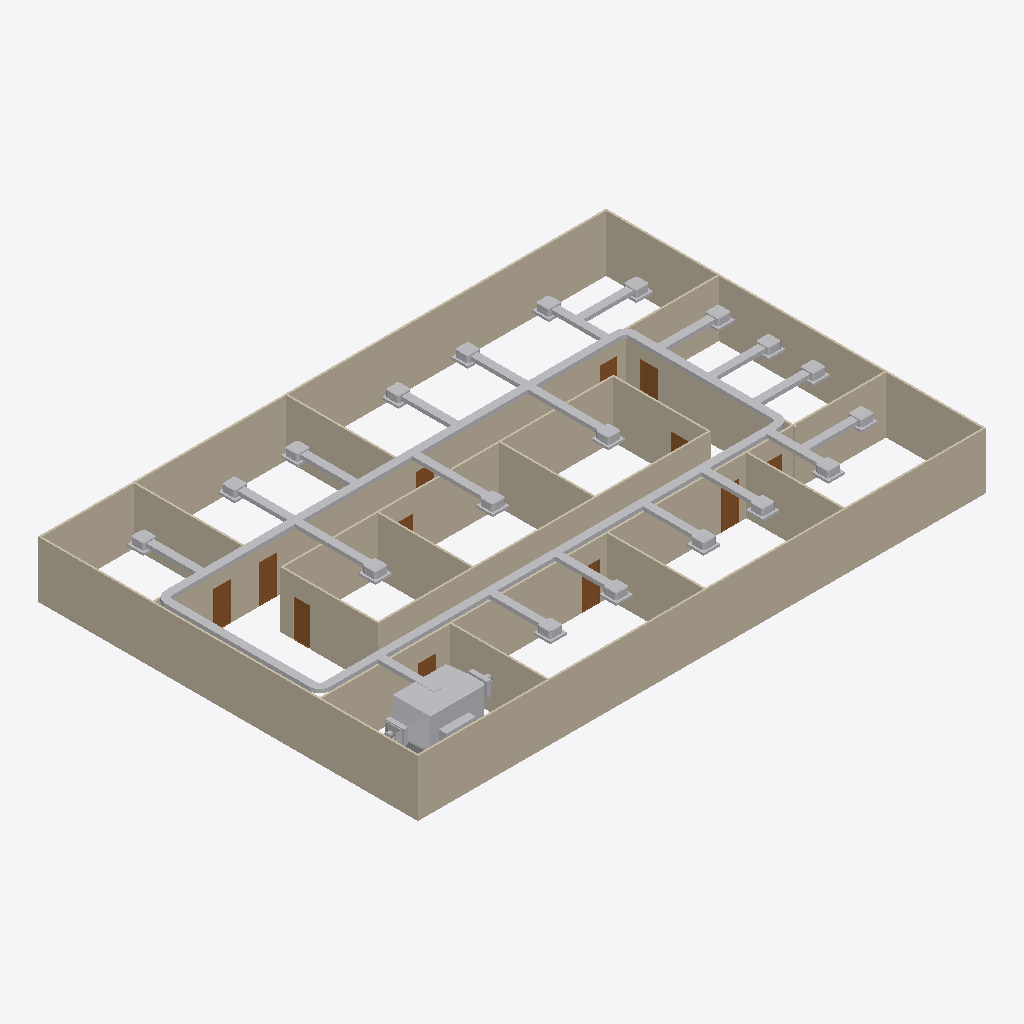
Isometric view of an IFC building model (IFC-SPF (STEP), schema IFC4, length unit metre), seen from the south-west, elements coloured by IFC class: 48 other elements (light grey), 19 walls (beige), 12 doors (brown).
Extent 30.2 m × 20.2 m × 3.3 m (x, y, z). Storeys (2): GF at 0.00 m; DUCTING at 3.00 m. Elements (99): 44 IfcDuctSegment, 24 IfcDuctFitting, 19 IfcWall, 12 IfcDoor.

HEADER;
FILE_DESCRIPTION(('ViewDefinition[DesignTransferView]'),'2;1');
FILE_NAME('s08-activity.ifc','2025-09-23T13:22:22+08:00',(''),(''),'IfcOpenShell 0.8.3-post1','Bonsai 0.8.3-post1','');
FILE_SCHEMA(('IFC4'));
ENDSEC;
DATA;
#1=IFCPROJECT('3zt5O$T9T8$f08reIzjZBG',$,'My Project',$,$,$,$,(#14,#26),#9);
#31=IFCSITE('1NLrA44prEX92DnmwXdVUh',$,'My Site',$,$,#54,$,$,$,$,$,$,$,$);
#37=IFCBUILDING('1ea87Rwi56DAMd629yNbTu',$,'My Building',$,$,#60,$,$,$,$,$,$);
#43=IFCBUILDINGSTOREY('2of0Ajz6PECP2yaGtpU3l_',$,'GF',$,$,#66,$,$,$,$);
#1016=IFCBUILDINGSTOREY('3HTIekM2nDnOQ$CItJIcEO',$,'DUCTING',$,$,#41749,$,$,$,$);
#1325=IFCWALL('0D$5VMz2v6s8av8iII3Pg9',$,'Wall',$,$,#1472,#1331,$,$);
#1275=IFCWALL('1UDBmIW3567uetp1yQ1qI9',$,'Wall',$,$,#1536,#1281,$,$);
#1350=IFCWALL('0MRWzSognESQdIQWcQ80v9',$,'Wall',$,$,#1504,#1356,$,$);
#2199=IFCWALL('3v2aa1NzvEb9OH_5rmflzp',$,'Wall',$,$,#2210,#2205,$,$);
#1300=IFCWALL('0vjWYu7njEFBO_oOq$0Qyr',$,'Wall',$,$,#1311,#1306,$,$);
#2237=IFCWALL('38QhbdbKb9UujMqX3wlw11',$,'Wall',$,$,#2498,#2243,$,$);
#1691=IFCWALL('1FThg5$zvA0wdYF9edpZMy',$,'Wall',$,$,#1702,#1697,$,$);
#2287=IFCWALL('3teyjcrzf3uAgXpO0b$VhD',$,'Wall',$,$,#2434,#2293,$,$);
#43323=IFCDUCTSEGMENT('3X9MglEqXBreeF$d7sxHcS',$,'DuctSegment',$,$,#43356,#43332,$,$);
#5508=IFCDUCTSEGMENT('0Uk$NuBZD8HwhwXR9Z4J0k',$,'DuctSegment',$,$,#43491,#5521,$,$);
#5845=IFCDUCTSEGMENT('00JP2DdkvFZ9oa379ZUVQf',$,'DuctSegment',$,$,#43506,#5883,$,$);
#2588=IFCWALL('3wRS01hnLD4B$J95dhOsKc',$,'Wall',$,$,#2599,#2594,$,$);
#2312=IFCWALL('3pHwNhcHT59BzMMTBJMF1f',$,'Wall',$,$,#2466,#2318,$,$);
#1575=IFCWALL('0yoypxvBj1LOjvNX_uVlxo',$,'Wall',$,$,#1586,#1581,$,$);
#1729=IFCWALL('3NWj3y039AvQIEMOySC9Fs',$,'Wall',$,$,#1740,#1735,$,$);
#2550=IFCWALL('0_i8dKuLTDOeOHoWA7rqIT',$,'Wall',$,$,#2561,#2556,$,$);
#2512=IFCWALL('1vx03Rlen1m8AGkws_VT06',$,'Wall',$,$,#2523,#2518,$,$);
#2664=IFCWALL('2u5j55KIv7MPjPhu1A$avy',$,'Wall',$,$,#2675,#2670,$,$);
#2262=IFCWALL('32x$v5jALC4AtRDaSMpZN_',$,'Wall',$,$,#2273,#2268,$,$);
#2626=IFCWALL('2Ys7X7SLPFIQVgD5yA6a41',$,'Wall',$,$,#2637,#2632,$,$);
#2702=IFCWALL('1CrOvByev4Z9g5C7MtL_BV',$,'Wall',$,$,#2713,#2708,$,$);
#1550=IFCWALL('35K1npWBPFGB3tO6w_xo94',$,'Wall',$,$,#1561,#1556,$,$);
#5545=IFCDUCTSEGMENT('2z30Hh6tHD4B9P1qaW2DUE',$,'DuctSegment',$,$,#43501,#5556,$,$);
#5700=IFCDUCTSEGMENT('1ESnrZHgnB4ARZBaSbd_SI',$,'DuctSegment',$,$,#43496,#5736,$,$);
#7965=IFCDUCTSEGMENT('3WpnDqon9A_OjyKhWPVv05',$,'DuctSegment',$,$,#43701,#7999,$,$);
#7866=IFCDUCTSEGMENT('0z$98kxAn3ZAyq7toCnmMb',$,'DuctSegment',$,$,#43596,#7900,$,$);
#8054=IFCDUCTSEGMENT('05gKtR6cP9C9c8d_k0APMk',$,'DuctSegment',$,$,#43601,#8088,$,$);
#2789=IFCDOOR('3rthb4eFTE2ewA2UoSTZgt',$,'Door',$,$,#2837,#2797,$,2.0,0.899999976158142,$,$,$);
#2740=IFCDOOR('2LnVJoqvXBaO4_ziuu1DKX',$,'Door',$,$,#2788,#2748,$,2.0,0.899999976158142,$,$,$);
#3181=IFCDOOR('2Z4IKZk6T3uOgLuksZ$n1J',$,'Door',$,$,#3229,#3189,$,2.0,0.899999976158142,$,$,$);
#3034=IFCDOOR('2qRkcuSxvCU9c5r7QVoESM',$,'Door',$,$,#3082,#3042,$,2.0,0.899999976158142,$,$,$);
#7782=IFCDUCTSEGMENT('1TZQCRU4D9MhV$xdDotCQ6',$,'DuctSegment',$,$,#43591,#7816,$,$);
#6080=IFCDUCTSEGMENT('2xyGUinjz6v9qh4qOwmrbY',$,'DuctSegment',$,$,#43511,#6091,$,$);
#6714=IFCDUCTSEGMENT('0VlWFBAj11i8Cek1es8rsu',$,'DuctSegment',$,$,#43541,#6748,$,$);
#6279=IFCDUCTSEGMENT('0sbq1_3Nb1PRH5UPrEtyp9',$,'DuctSegment',$,$,#43521,#6313,$,$);
#6452=IFCDUCTSEGMENT('1Dv5rGB1LEjRv0D0wppHAl',$,'DuctSegment',$,$,#43526,#6486,$,$);
#6892=IFCDUCTSEGMENT('3xn4KSa$LCk9uyKA2b3wgf',$,'DuctSegment',$,$,#43551,#6926,$,$);
#6803=IFCDUCTSEGMENT('07B_iUZBfFxvcvfW4Tm0SZ',$,'DuctSegment',$,$,#43546,#6837,$,$);
#6981=IFCDUCTSEGMENT('0Qtk8zryz1sh83HR8JK$Ex',$,'DuctSegment',$,$,#43556,#7015,$,$);
#6536=IFCDUCTSEGMENT('3QRYpqlav619Z4OzLOVxsC',$,'DuctSegment',$,$,#43531,#6570,$,$);
#6186=IFCDUCTSEGMENT('3FUex0eRD49xXD69qZ7HHL',$,'DuctSegment',$,$,#43516,#6222,$,$);
#6625=IFCDUCTSEGMENT('2_J0X04uP55Q4YJp0aQHYF',$,'DuctSegment',$,$,#43536,#6659,$,$);
#7110=IFCDUCTSEGMENT('32bZns3Un4O8xXS8v3mkdg',$,'DuctSegment',$,$,#43566,#7144,$,$);
#7065=IFCDUCTSEGMENT('0BqIvXBp11vBqi4F7c69Yz',$,'DuctSegment',$,$,#43561,#7099,$,$);
#7342=IFCDUCTSEGMENT('12N0mkuSbC8BO$B9OfOCGh',$,'DuctSegment',$,$,#43571,#7376,$,$);
#7426=IFCDUCTSEGMENT('15GXljj494xP4PgdEqxsrA',$,'DuctSegment',$,$,#43576,#7460,$,$);
#7604=IFCDUCTSEGMENT('2sSXM9ZXbFQevbi9wgqaz6',$,'DuctSegment',$,$,#43586,#7638,$,$);
#7515=IFCDUCTSEGMENT('0s$$plSOPBqxBn5TbxsoKR',$,'DuctSegment',$,$,#43581,#7549,$,$);
#3083=IFCDOOR('30CEYKCon5XA8T4MQxBbhR',$,'Door',$,$,#3131,#3091,$,2.0,0.899999976158142,$,$,$);
#2936=IFCDOOR('3aJUCcbEb81PT6mTRJ_oF9',$,'Door',$,$,#2984,#2944,$,2.0,0.899999976158142,$,$,$);
#42310=IFCDUCTSEGMENT('2G$cUbuRHFSvlWFq6HOGfe',$,'DuctSegment',$,$,#43671,#42323,$,$);
#42291=IFCDUCTSEGMENT('2Mz7crGA5Ak9ifWJ_t_2ZS',$,'DuctSegment',$,$,#43666,#42304,$,$);
#42348=IFCDUCTSEGMENT('2FZfsF5bX23OFoGOjPtIdx',$,'DuctSegment',$,$,#43676,#42361,$,$);
#42272=IFCDUCTSEGMENT('2hZ1FHOaLEuhlNDIQBxWdf',$,'DuctSegment',$,$,#43661,#42285,$,$);
#42362=IFCDUCTSEGMENT('2nbfrsqof2BggKVq9KCvWX',$,'DuctSegment',$,$,#43681,#42375,$,$);
#42414=IFCDUCTSEGMENT('0vRllluI1FfAujxKF8rIk1',$,'DuctSegment',$,$,#43691,#42427,$,$);
#42433=IFCDUCTSEGMENT('12JNa_qez8O8FXgTYJnsfy',$,'DuctSegment',$,$,#43696,#42446,$,$);
#42395=IFCDUCTSEGMENT('1HVf0MhF10083IJJx0irsu',$,'DuctSegment',$,$,#43686,#42408,$,$);
#42196=IFCDUCTSEGMENT('3HabdoAxv8VefAgyPd$cqd',$,'DuctSegment',$,$,#43641,#42209,$,$);
#42234=IFCDUCTSEGMENT('0rY7t_0mX3$A4lF5CS4uxw',$,'DuctSegment',$,$,#43651,#42247,$,$);
#42054=IFCDUCTSEGMENT('0vgIOKUYbAuPfv5GezYutJ',$,'DuctSegment',$,$,#43611,#42067,$,$);
#42253=IFCDUCTSEGMENT('1RnAHy3Dv0MgVkTofoFBi3',$,'DuctSegment',$,$,#43656,#42266,$,$);
#42158=IFCDUCTSEGMENT('0ek$$7e7H7aerNNKaXauZW',$,'DuctSegment',$,$,#43631,#42171,$,$);
#42139=IFCDUCTSEGMENT('1ZaDoagnv5XOE4k9MvlcQd',$,'DuctSegment',$,$,#43626,#42152,$,$);
#42215=IFCDUCTSEGMENT('0qBA_oFfH6aeV9X3uB$FtQ',$,'DuctSegment',$,$,#43646,#42228,$,$);
#42120=IFCDUCTSEGMENT('0_OCzsvsTDh89HpOHS6C2s',$,'DuctSegment',$,$,#43621,#42133,$,$);
#42177=IFCDUCTSEGMENT('0Jg6uehav4zghjOhB_3fpf',$,'DuctSegment',$,$,#43636,#42190,$,$);
#42015=IFCDUCTSEGMENT('08fRb7iLz87B76YdRLbxaG',$,'DuctSegment',$,$,#43606,#42024,$,$);
#42087=IFCDUCTSEGMENT('3xB8BeClb4hQrNboJec17M',$,'DuctSegment',$,$,#43616,#42100,$,$);
#2887=IFCDOOR('1oudh4tTvAkgae7JX9Q5CS',$,'Door',$,$,#2935,#2895,$,2.0,0.899999976158142,$,$,$);
#3132=IFCDOOR('0eMHgKDU58zOPgXUXjacjM',$,'Door',$,$,#3180,#3140,$,2.0,0.899999976158142,$,$,$);
#6039=IFCDUCTFITTING('1yIV$2TiH45gNlphwn_VTQ',$,'DuctFitting',$,$,#43391,#6047,$,$);
#2838=IFCDOOR('130hECcDn76QwzqRrpcAN4',$,'Door',$,$,#2886,#2846,$,2.0,0.899999976158142,$,$,$);
#3279=IFCDOOR('1bymHpNqP4VfyZ09w_pMT$',$,'Door',$,$,#3327,#3287,$,2.0,0.899999976158142,$,$,$);
#5809=IFCDUCTFITTING('0wDeLZ8RL9fvF5A8hs6Tzz',$,'DuctFitting',$,$,#43381,#5817,$,$);
#5658=IFCDUCTFITTING('00MX4V_gb2FxE0OuOEYrnW',$,'DuctFitting',$,$,#43376,#5667,$,$);
#5951=IFCDUCTFITTING('3pN0iVzRPCOg0Rn8qlLK3m',$,'DuctFitting',$,$,#43386,#5959,$,$);
#2985=IFCDOOR('3GoDDqP_r2HQ9fC8VupqIO',$,'Door',$,$,#3033,#2993,$,2.0,0.899999976158142,$,$,$);
#3230=IFCDOOR('1$2xEm4ofBvuae13WZ$5sF',$,'Door',$,$,#3278,#3238,$,2.0,0.899999976158142,$,$,$);
ENDSEC;